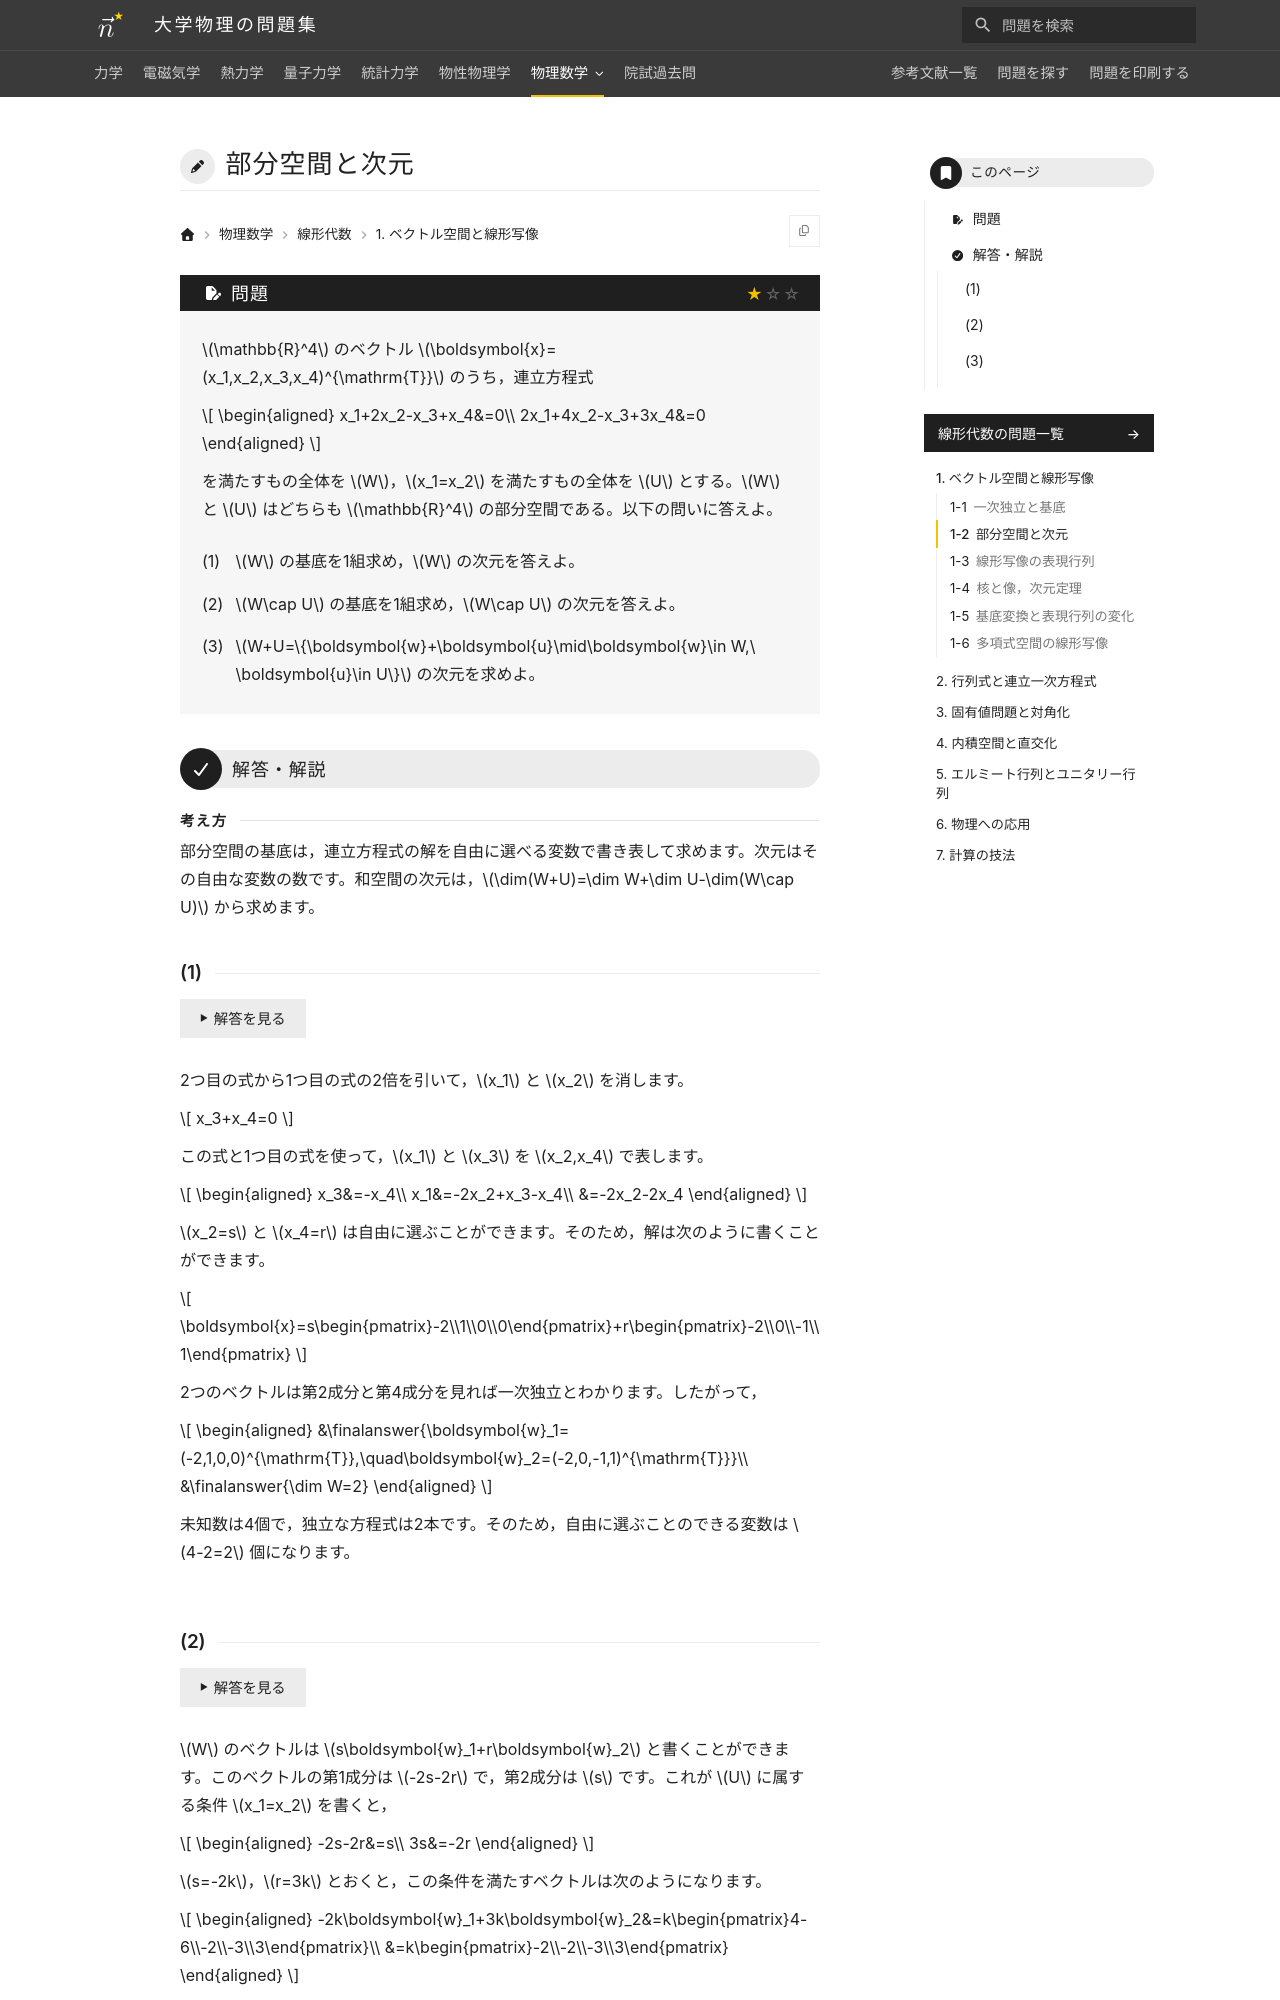

repository: Nanana-2/physics-site · page: 07linear_algebra/01/01_020/index.html · generator: mkdocs

---
tags:
  - 基本
---

# 部分空間と次元

## 問題
$\mathbb{R}^4$ のベクトル $\boldsymbol{x}=(x_1,x_2,x_3,x_4)^{\mathrm{T}}$ のうち，連立方程式

$$
\begin{aligned}
x_1+2x_2-x_3+x_4&=0\\
2x_1+4x_2-x_3+3x_4&=0
\end{aligned}
$$

を満たすもの全体を $W$，$x_1=x_2$ を満たすもの全体を $U$ とする。$W$ と $U$ はどちらも $\mathbb{R}^4$ の部分空間である。以下の問いに答えよ。

(1) $W$ の基底を1組求め，$W$ の次元を答えよ。

(2) $W\cap U$ の基底を1組求め，$W\cap U$ の次元を答えよ。

(3) $W+U=\{\boldsymbol{w}+\boldsymbol{u}\mid\boldsymbol{w}\in W,\ \boldsymbol{u}\in U\}$ の次元を求めよ。

---

## 解答・解説
